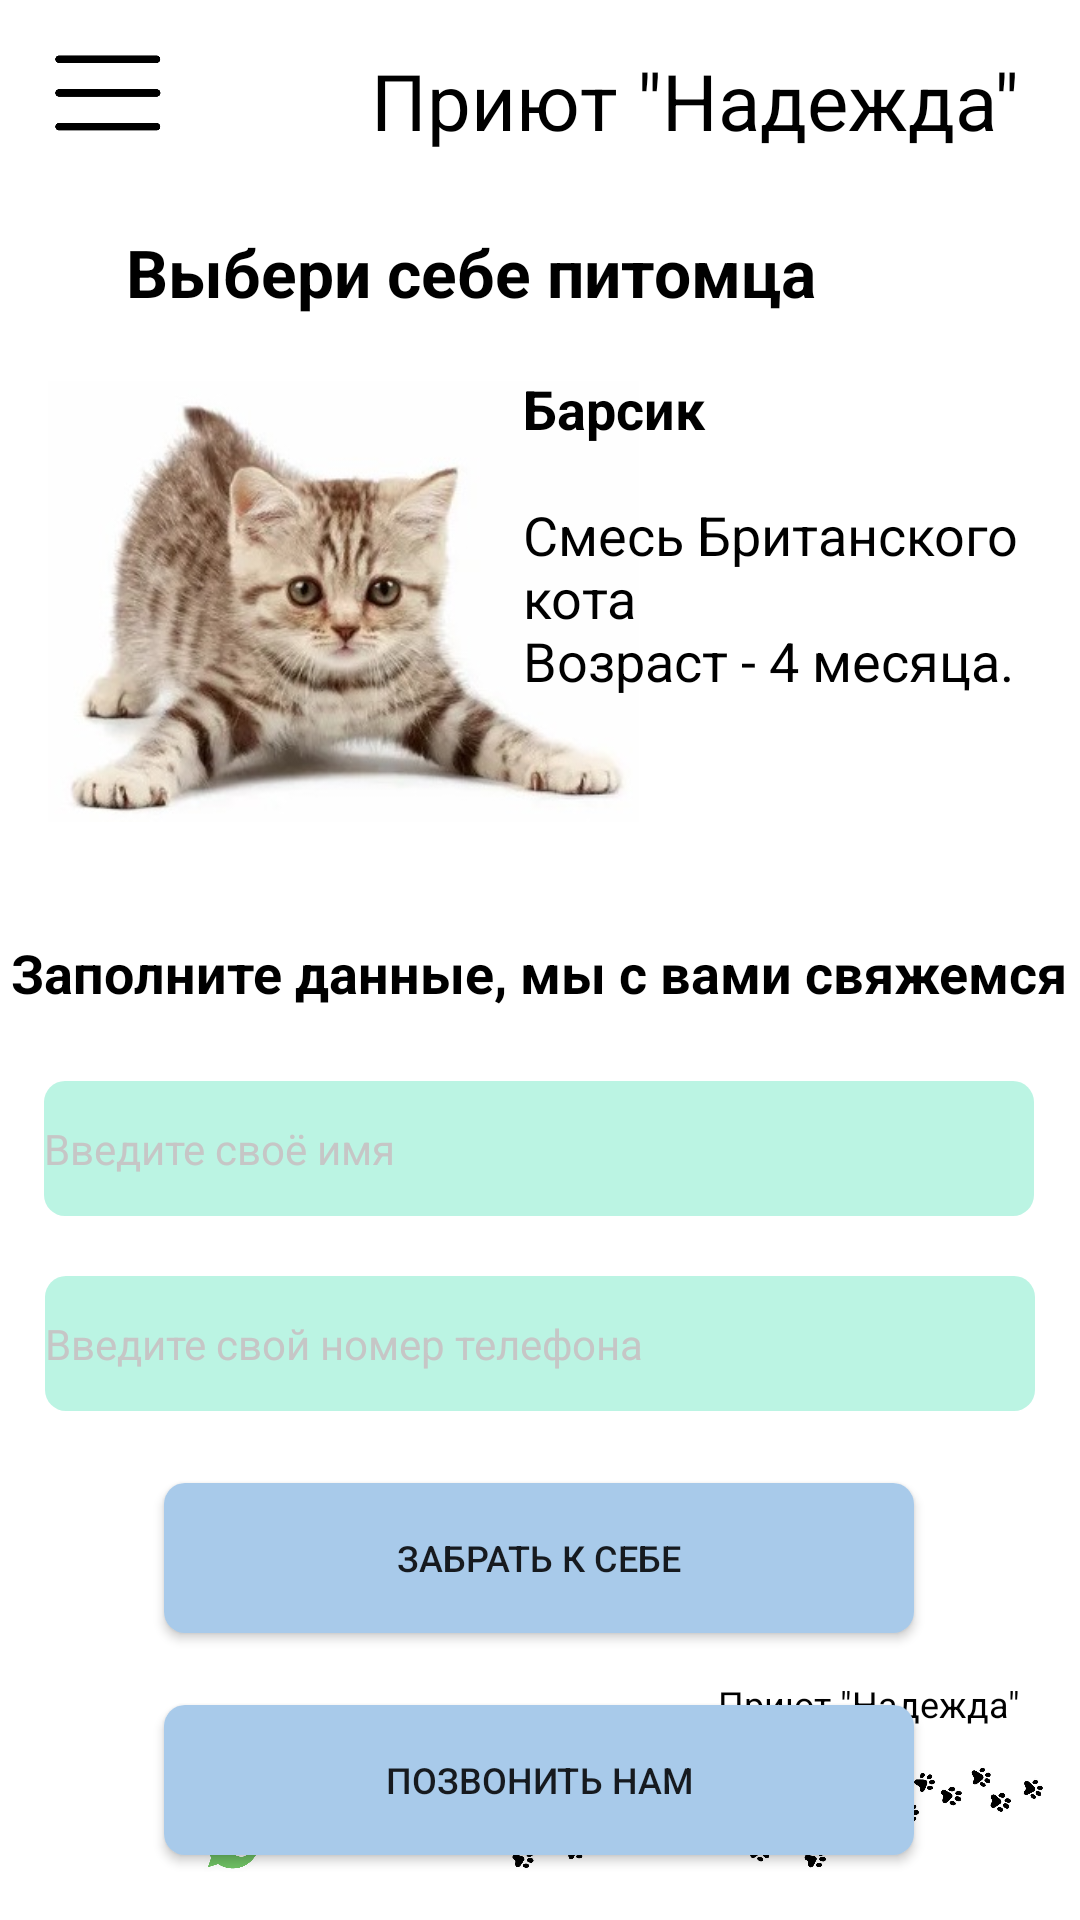

Here is an Android app screen rendered from its layout file. Give the layout XML and the strings, colors and styles it references.
<!-- AndroidManifest.xml: application theme Theme.PR8_Aubov_PR21102 -->
<!-- res/layout/activity_info.xml -->
<?xml version="1.0" encoding="utf-8"?>
<androidx.constraintlayout.widget.ConstraintLayout xmlns:android="http://schemas.android.com/apk/res/android"
    xmlns:app="http://schemas.android.com/apk/res-auto"
    xmlns:tools="http://schemas.android.com/tools"
    android:layout_width="match_parent"
    android:layout_height="match_parent"
    android:background="@color/white"
    tools:context=".info">

    <ImageButton
        android:id="@+id/imageButton"
        android:layout_width="40dp"
        android:layout_height="30dp"
        android:layout_marginStart="16dp"
        android:layout_marginTop="16dp"
        android:background="@color/black"
        android:scaleType="centerCrop"
        android:src="@drawable/free_icon_menu_bar_5894506"
        app:layout_constraintStart_toStartOf="parent"
        app:layout_constraintTop_toTopOf="parent" />


    <TextView
        android:id="@+id/textView"
        android:layout_width="wrap_content"
        android:layout_height="wrap_content"
        android:layout_marginTop="16dp"
        android:layout_marginEnd="20dp"
        android:text="@string/name"
        android:textColor="@color/black"
        android:textSize="26sp"
        app:layout_constraintEnd_toEndOf="parent"
        app:layout_constraintTop_toTopOf="parent" />

    <ImageView
        android:id="@+id/imageView"
        android:layout_width="187dp"
        android:layout_height="59dp"
        android:layout_marginEnd="8dp"
        android:layout_marginBottom="4dp"
        android:rotation="8"
        app:layout_constraintBottom_toBottomOf="parent"
        app:layout_constraintEnd_toEndOf="parent"
        app:srcCompat="@drawable/puws" />

    <TextView
        android:id="@+id/textView8"
        android:layout_width="wrap_content"
        android:layout_height="wrap_content"
        android:layout_marginEnd="20dp"
        android:layout_marginBottom="64dp"
        android:text="@string/name"
        android:textColor="@color/black"
        android:textSize="12sp"
        app:layout_constraintBottom_toBottomOf="parent"
        app:layout_constraintEnd_toEndOf="parent" />

    <ImageView
        android:id="@+id/imageView2"
        android:layout_width="197dp"
        android:layout_height="153dp"
        android:layout_marginStart="16dp"
        android:layout_marginTop="124dp"
        app:layout_constraintStart_toStartOf="parent"
        app:layout_constraintTop_toTopOf="parent"
        app:srcCompat="@drawable/kitten" />

    <TextView
        android:id="@+id/textView9"
        android:layout_width="wrap_content"
        android:layout_height="wrap_content"
        android:layout_marginTop="76dp"
        android:layout_marginEnd="88dp"
        android:text="@string/choose2"
        android:textColor="@color/black"
        android:textSize="22sp"
        app:layout_constraintEnd_toEndOf="parent"
        app:layout_constraintTop_toTopOf="parent" />

    <TextView
        android:id="@+id/textView10"
        android:layout_width="wrap_content"
        android:layout_height="wrap_content"
        android:layout_marginTop="124dp"
        android:layout_marginEnd="16dp"
        android:text="@string/info"
        android:textColor="@color/black"
        android:textSize="18sp"
        app:layout_constraintEnd_toEndOf="parent"
        app:layout_constraintTop_toTopOf="parent" />

    <TextView
        android:id="@+id/textView11"
        android:layout_width="wrap_content"
        android:layout_height="wrap_content"
        android:layout_marginTop="312dp"
        android:text="@string/yourinfo"
        android:textColor="@color/black"
        android:textSize="18sp"
        app:layout_constraintEnd_toEndOf="parent"
        app:layout_constraintHorizontal_bias="0.491"
        app:layout_constraintStart_toStartOf="parent"
        app:layout_constraintTop_toTopOf="parent" />

    <EditText
        android:id="@+id/editTextTextPersonName"
        android:layout_width="330dp"
        android:layout_height="45dp"
        android:layout_marginTop="24dp"
        android:background="@drawable/round_edit_text"
        android:ems="10"
        android:inputType="textPersonName"
        android:text="@string/yourname"
        android:textColor="@color/grey"
        android:textSize="14sp"
        app:layout_constraintEnd_toEndOf="parent"
        app:layout_constraintHorizontal_bias="0.493"
        app:layout_constraintStart_toStartOf="parent"
        app:layout_constraintTop_toBottomOf="@+id/textView11" />

    <EditText
        android:id="@+id/editTextPhone2"
        android:layout_width="330dp"
        android:layout_height="45dp"
        android:layout_marginTop="20dp"
        android:background="@drawable/round_edit_text"
        android:ems="10"
        android:inputType="phone"
        android:text="@string/yourphone"
        android:textColor="@color/grey"
        android:textSize="14sp"
        app:layout_constraintEnd_toEndOf="parent"
        app:layout_constraintStart_toStartOf="parent"
        app:layout_constraintTop_toBottomOf="@+id/editTextTextPersonName" />

    <Button
        android:id="@+id/button3"
        android:layout_width="250dp"
        android:layout_height="50dp"
        android:layout_marginTop="24dp"
        android:background="@drawable/btn_round"
        android:text="@string/call"
        android:textSize="12sp"
        android:onClick="GoToPhone"
        app:layout_constraintEnd_toEndOf="parent"
        app:layout_constraintHorizontal_bias="0.496"
        app:layout_constraintStart_toStartOf="parent"
        app:layout_constraintTop_toBottomOf="@+id/button2" />

    <Button
        android:id="@+id/button2"
        android:layout_width="250dp"
        android:layout_height="50dp"
        android:layout_marginTop="24dp"
        android:background="@drawable/btn_round"
        android:text="@string/take"
        android:textSize="12sp"
        app:layout_constraintEnd_toEndOf="parent"
        app:layout_constraintHorizontal_bias="0.496"
        app:layout_constraintStart_toStartOf="parent"
        app:layout_constraintTop_toBottomOf="@+id/editTextPhone2" />

    <ImageButton
        android:id="@+id/imageButton5"
        android:layout_width="20dp"
        android:layout_height="20dp"
        android:layout_marginStart="16dp"
        android:layout_marginBottom="16dp"
        android:background="@color/white"
        android:scaleType="centerCrop"
        app:layout_constraintBottom_toBottomOf="parent"
        app:layout_constraintStart_toStartOf="parent"
        app:srcCompat="@drawable/nottwitter" />

    <ImageButton
        android:id="@+id/imageButton7"
        android:layout_width="20dp"
        android:layout_height="20dp"
        android:layout_marginStart="8dp"
        android:layout_marginBottom="16dp"
        android:background="@color/white"
        android:scaleType="centerCrop"
        app:layout_constraintBottom_toBottomOf="parent"
        app:layout_constraintStart_toEndOf="@+id/imageButton8"
        app:srcCompat="@drawable/insta" />

    <ImageButton
        android:id="@+id/imageButton8"
        android:layout_width="20dp"
        android:layout_height="20dp"
        android:layout_marginStart="4dp"
        android:layout_marginBottom="16dp"
        android:background="@color/white"
        android:scaleType="centerCrop"
        app:layout_constraintBottom_toBottomOf="parent"
        app:layout_constraintStart_toEndOf="@+id/imageButton6"
        app:srcCompat="@drawable/whatsapp" />

    <ImageButton
        android:id="@+id/imageButton6"
        android:layout_width="20dp"
        android:layout_height="20dp"
        android:layout_marginStart="8dp"
        android:layout_marginBottom="16dp"
        android:background="@color/white"
        android:scaleType="centerCrop"
        app:layout_constraintBottom_toBottomOf="parent"
        app:layout_constraintStart_toEndOf="@+id/imageButton5"
        app:srcCompat="@drawable/facebook" />

</androidx.constraintlayout.widget.ConstraintLayout>
<!-- resources referenced by this layout -->
<resources>
  <color name="black">#FF000000</color>
  <color name="grey">#C6C6C6</color>
  <color name="white">#FFFFFF</color>
  <!-- drawable btn_round (drawable) -->
  <?xml version="1.0" encoding="utf-8"?>
  <shape xmlns:android="http://schemas.android.com/apk/res/android"
      android:shape="rectangle">
  
      <solid android:color="@color/btnblue" />
      <corners android:radius="20dp"/>
      <corners
      android:bottomRightRadius="7dp"
      android:bottomLeftRadius="7dp"
      android:topLeftRadius="7dp"
      android:topRightRadius="7dp" />
  </shape>
  <!-- drawable free_icon_menu_bar_5894506: png bitmap (drawable, 4839 bytes) -->
  <!-- drawable kitten: jpeg bitmap (drawable, 28605 bytes) -->
  <!-- drawable puws: jpg bitmap (drawable, 83879 bytes) -->
  <!-- drawable round_edit_text (drawable) -->
  <?xml version="1.0" encoding="utf-8"?>
  <shape xmlns:android="http://schemas.android.com/apk/res/android"
      android:shape="rectangle"
      android:padding="10dp">
  
      <solid android:color="@color/tbmint" />
      <corners
          android:bottomRightRadius="7dp"
          android:bottomLeftRadius="7dp"
          android:topLeftRadius="7dp"
          android:topRightRadius="7dp" />
  </shape>
  <!-- drawable whatsapp: png bitmap (drawable, 7270 bytes) -->
  <string name="call">Позвонить нам</string>
  <string name="choose2"><b>Выбери себе питомца</b></string>
  <string name="info"><b>Барсик</b> \n\nСмесь Британского \nкота\nВозраст - 4 месяца.</string>
  <string name="name">Приют \"Надежда\"</string>
  <string name="take">Забрать к себе</string>
  <string name="yourinfo"><b>Заполните данные, мы с вами свяжемся</b></string>
  <string name="yourname">            Введите своё имя</string>
  <string name="yourphone">            Введите свой номер телефона</string>
  <style name="Theme.PR8_Aubov_PR21102" parent="Theme.AppCompat.Light.NoActionBar">
          
          <item name="colorPrimary">@color/btnblue</item>
          <item name="colorPrimaryVariant">@color/purple_700</item>
          <item name="colorOnPrimary">@color/black</item>
          
          <item name="colorSecondary">@color/teal_200</item>
          <item name="colorSecondaryVariant">@color/teal_700</item>
          <item name="colorOnSecondary">@color/black</item>
          
          <item name="android:statusBarColor">?attr/colorPrimaryVariant</item>
          
      </style>
  <color name="btnblue">#A8CAEA</color>
  <color name="tbmint">#BBF4E3</color>
  <color name="purple_700">#FF3700B3</color>
  <color name="teal_200">#FF03DAC5</color>
  <color name="teal_700">#FF018786</color>
</resources>
